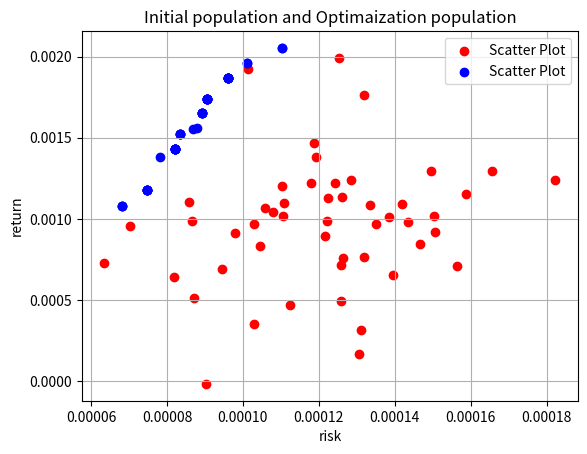

Source code (Python):
import matplotlib.pyplot as plt

# リスト内のタプル（各タプルは (x, y) 座標）
shoki = [(8.702096349894541e-05, 0.0005121984372714527), (0.00012203188672654404, 0.0009851557397034393), (0.00013347841043831544, 0.001085293232176182), (0.00012588027972803192, 0.000714657082445124), (0.00011919756617429998, 0.0013836464294825633), (0.00013514886439469826, 0.0009673796751376014), (0.000146729758465006, 0.0008477470555448922), (0.00010298658243031191, 0.0009664927796320516), (8.192474857325206e-05, 0.0006430385426776121), (0.00011043954373490894, 0.0010167354829464215), (0.0001506945105433901, 0.0009196689470602126), (9.789665118311737e-05, 0.000913126151646198), (0.0001503933962482558, 0.0010166242040238005), (0.00012157505547913336, 0.0008925665528813563), (0.0001822884252539118, 0.0012398522948308592), (0.00010301222682032936, 0.0003512568473096199), (0.00011072636323086064, 0.001098037536637125), (8.660413483874119e-05, 0.0009886825540813566), (0.00014185991531552995, 0.0010915494461086542), (0.00013048360691822214, 0.00016666150219531915), (0.00013187230830989286, 0.0007667610579495769), (0.00012572735811876718, 0.000491423488702553), (0.00010131709919633166, 0.0019247667078016672), (0.00012228928749272443, 0.0011292818084564535), (0.00014335415811542556, 0.000977653147349687), (0.00016558638968003925, 0.0012930275815193264), (0.00013962183447973259, 0.0006534144413308696), (0.00015643876534250764, 0.0007092151058568116), (0.0001243492411769197, 0.0012203162171909871), (0.00012621722814601722, 0.0011376796058513879), (0.00012839667874764153, 0.001238122081930382), (0.00011781871463087346, 0.001222776885407748), (0.00012646491949474623, 0.000756770813822889), (0.00012540706617540894, 0.0019930016681405267), (0.00013107342645018007, 0.0003167862873423562), (9.440826833023635e-05, 0.00069049158404332), (9.022157677400651e-05, -1.7764516503083658e-05), (0.0001586770866521033, 0.0011524744141625382), (8.579062034980092e-05, 0.001104357152475249), (0.00011871148108992218, 0.0014685425303208302), (0.00011227895937129197, 0.0004681948034566357), (6.35419271326486e-05, 0.000728686210445456), (0.00010572312231027514, 0.0010660998896368046), (0.00013851879643606363, 0.0010135711305227285), (0.00010441060180841056, 0.0008315862101187817), (0.0001319851089933211, 0.0017660018885128656), (0.00011039857253394603, 0.0012040897548974178), (0.0001494420461841564, 0.0012960247599537356), (0.00010804654006112673, 0.0010412764973223598), (7.030606325625526e-05, 0.0009591066588359042)]

# x座標と y座標をそれぞれのリストに分ける
x_shoki = [point[0] for point in shoki]
y_shoki = [point[1] for point in shoki]

# リスト内のタプル（各タプルは (x, y) 座標）
opt = [(7.81773883328696e-05, 0.001380694135197324), (8.792551651231561e-05, 0.001563116583439936), (8.675148711936207e-05, 0.0015538815744091496), (0.0001102189294311417, 0.0020541177953794553), (0.0001102189294311417, 0.0020541177953794553), (6.816950935510359e-05, 0.001076431979777106), (6.816950935510359e-05, 0.001076431979777106), (6.816950935510359e-05, 0.001076431979777106), (8.351448640484568e-05, 0.0015255998476440221), (8.351448640484568e-05, 0.0015255998476440221), (8.210632374234823e-05, 0.0014324713273818233), (8.351448640484568e-05, 0.0015255998476440221), (8.351448640484568e-05, 0.0015255998476440221), (8.210632374234823e-05, 0.0014324713273818233), (8.210632374234823e-05, 0.0014324713273818233), (8.210632374234823e-05, 0.0014324713273818233), (8.921343621311999e-05, 0.0016549509352218102), (8.921343621311999e-05, 0.0016549509352218102), (8.921343621311999e-05, 0.0016549509352218102), (8.921343621311999e-05, 0.0016549509352218102), (8.921343621311999e-05, 0.0016549509352218102), (9.067957043184055e-05, 0.001736733482802041), (9.067957043184055e-05, 0.001736733482802041), (7.485720040779524e-05, 0.0011775013405897665), (7.485720040779524e-05, 0.0011775013405897665), (9.067957043184055e-05, 0.001736733482802041), (7.485720040779524e-05, 0.0011775013405897665), (9.067957043184055e-05, 0.001736733482802041), (7.485720040779524e-05, 0.0011775013405897665), (7.485720040779524e-05, 0.0011775013405897665), (7.485720040779524e-05, 0.0011775013405897665), (9.067957043184055e-05, 0.001736733482802041), (9.067957043184055e-05, 0.001736733482802041), (9.61824557131022e-05, 0.0018673787388601537), (9.61824557131022e-05, 0.0018673787388601537), (9.61824557131022e-05, 0.0018673787388601537), (9.61824557131022e-05, 0.0018673787388601537), (9.61824557131022e-05, 0.0018673787388601537), (9.61824557131022e-05, 0.0018673787388601537), (9.61824557131022e-05, 0.0018673787388601537), (9.61824557131022e-05, 0.0018673787388601537), (9.067957043184055e-05, 0.0017367334828020406), (9.067957043184055e-05, 0.0017367334828020406), (8.210632374234824e-05, 0.001432471327381823), (8.210632374234824e-05, 0.001432471327381823), (8.210632374234824e-05, 0.001432471327381823), (8.210632374234824e-05, 0.001432471327381823), (8.210632374234824e-05, 0.001432471327381823), (0.00010108052866088865, 0.0019592130906420278), (0.00010108052866088865, 0.0019592130906420278)]

# x座標と y座標をそれぞれのリストに分ける
x_opt = [point[0] for point in opt]
y_opt = [point[1] for point in opt]

# グラフのプロット
#plt.plot(x_values, y_values, marker='o', label='Line Plot')  # 折れ線グラフ
plt.scatter(x_shoki, y_shoki, color='red', label='Scatter Plot')  # 散布図
plt.scatter(x_opt, y_opt, color='blue', label='Scatter Plot')  # 散布図

# ラベルとタイトルの設定
plt.xlabel("risk")
plt.ylabel("return")
plt.title("Initial population and Optimaization population")
plt.legend()
plt.grid()

# グラフの表示
plt.show()
